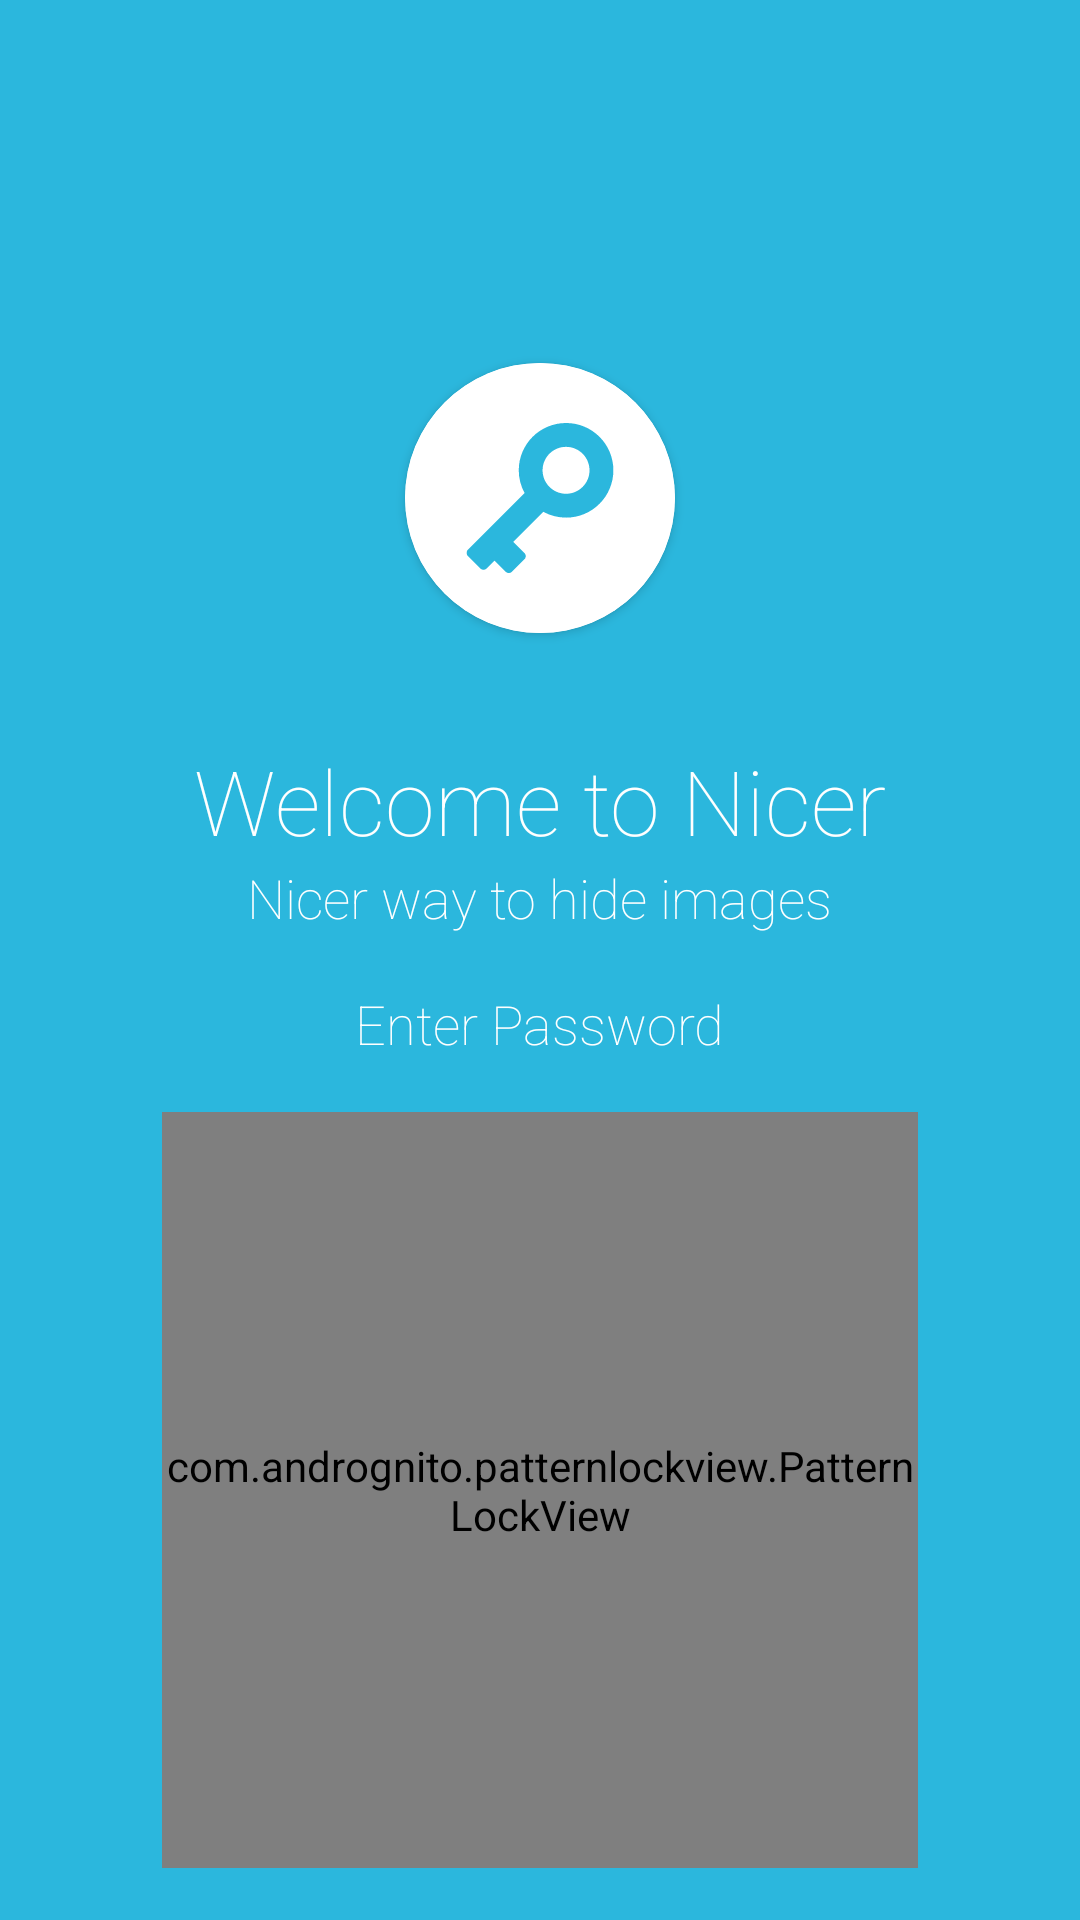

This screen was rendered from an Android layout file. Write that file and the resources it references.
<!-- AndroidManifest.xml: application theme AppTheme -->
<!-- res/layout/activity_lock_screen.xml -->
<?xml version="1.0" encoding="utf-8"?>
<layout xmlns:android="http://schemas.android.com/apk/res/android"
    xmlns:app="http://schemas.android.com/apk/res-auto"
    xmlns:tools="http://schemas.android.com/tools">

    <androidx.constraintlayout.widget.ConstraintLayout
        android:layout_width="match_parent"
        android:layout_height="match_parent"
        android:background="@color/colorPrimary">

        <androidx.cardview.widget.CardView
            android:id="@+id/card_view_image"
            android:layout_width="@dimen/dp_90"
            android:layout_height="@dimen/dp_90"
            app:cardCornerRadius="@dimen/dp_45"
            app:layout_constraintBottom_toBottomOf="parent"
            app:layout_constraintEnd_toEndOf="parent"
            app:layout_constraintStart_toStartOf="parent"
            app:layout_constraintTop_toTopOf="parent"
            app:layout_constraintVertical_bias=".22">

            <ImageView
                android:layout_width="match_parent"
                android:layout_height="match_parent"
                android:background="@android:color/white"
                android:contentDescription="@null"
                android:padding="@dimen/dp_20"
                android:src="@drawable/ic_vpn_key" />

        </androidx.cardview.widget.CardView>

        <androidx.appcompat.widget.AppCompatTextView
            android:id="@+id/text_title"
            android:layout_width="wrap_content"
            android:layout_height="wrap_content"
            android:fontFamily="sans-serif-thin"
            android:text="@string/welcome_to_nicer"
            android:textColor="@android:color/white"
            android:textSize="@dimen/sp_30"
            app:layout_constraintBottom_toTopOf="@id/pattern_lock_view"
            app:layout_constraintEnd_toEndOf="parent"
            app:layout_constraintStart_toStartOf="parent"
            app:layout_constraintTop_toBottomOf="@id/card_view_image"
            app:layout_constraintVertical_bias=".3"
            tools:ignore="PrivateResource" />

        <androidx.appcompat.widget.AppCompatTextView
            android:id="@+id/text_subtitle"
            android:layout_width="wrap_content"
            android:layout_height="wrap_content"
            android:fontFamily="sans-serif-thin"
            android:text="@string/nicer_tagline"
            android:textColor="@android:color/white"
            android:textSize="@dimen/sp_18"
            app:layout_constraintEnd_toEndOf="parent"
            app:layout_constraintStart_toStartOf="parent"
            app:layout_constraintTop_toBottomOf="@id/text_title" />

        <androidx.appcompat.widget.AppCompatTextView
            android:id="@+id/text_password_title"
            android:layout_width="wrap_content"
            android:layout_height="wrap_content"
            android:fontFamily="sans-serif-thin"
            android:text="@string/enter_password"
            android:textColor="@android:color/white"
            android:textSize="@dimen/sp_18"
            app:layout_constraintEnd_toEndOf="parent"
            app:layout_constraintStart_toStartOf="parent"
            app:layout_constraintTop_toBottomOf="@id/text_subtitle"
            app:layout_constraintBottom_toTopOf="@id/pattern_lock_view"/>

        <com.andrognito.patternlockview.PatternLockView
            android:id="@+id/pattern_lock_view"
            android:layout_width="@dimen/dp_0"
            android:layout_height="@dimen/dp_0"
            app:layout_constraintBottom_toBottomOf="parent"
            app:layout_constraintDimensionRatio="1:1"
            app:layout_constraintEnd_toEndOf="parent"
            app:layout_constraintStart_toStartOf="parent"
            app:layout_constraintTop_toBottomOf="@id/text_password_title"
            app:layout_constraintWidth_percent=".7" />
    </androidx.constraintlayout.widget.ConstraintLayout>
</layout>
<!-- resources referenced by this layout -->
<resources>
  <color name="colorPrimary">#2BB7DD</color>
  <dimen name="dp_0">0dp</dimen>
  <dimen name="dp_20">20dp</dimen>
  <dimen name="dp_45">45dp</dimen>
  <dimen name="dp_90">90dp</dimen>
  <dimen name="sp_18">18sp</dimen>
  <dimen name="sp_30">30sp</dimen>
  <!-- drawable ic_vpn_key (drawable) -->
  <vector xmlns:android="http://schemas.android.com/apk/res/android"
      android:width="836.127dp"
      android:height="836.127dp"
      android:viewportWidth="836.127"
      android:viewportHeight="836.127">
    <path
        android:fillColor="@color/colorPrimary"
        android:pathData="M827.065,263.7c0,-35.6 -7,-70.1 -20.7,-102.7c-13.3,-31.4 -32.3,-59.6 -56.5,-83.8s-52.4,-43.2 -83.8,-56.5C633.565,6.9 598.965,0 563.365,0s-70.1,7 -102.7,20.7c-31.399,13.3 -59.6,32.3 -83.8,56.5s-43.2,52.4 -56.5,83.8c-13.8,32.5 -20.7,67.1 -20.7,102.7c0,44.5 11.2,88.1 32.5,126.9L16.465,706c-7.3,7.3 -9.6,18.4 -5.1,28.9c0.9,2.2 2.4,4.2 4.1,5.899l70.7,70.7c1.7,1.7 3.7,3.101 5.9,4.101c10.5,4.5 21.6,2.3 28.9,-5.101l43.7,-43.7l62.9,62.9c1.7,1.7 3.7,3.1 5.899,4.1c10.5,4.5 21.601,2.301 28.9,-5.1l69.7,-69.7c1.7,-1.7 3.1,-3.7 4.1,-5.899c4.5,-10.5 2.3,-21.601 -5.1,-28.9l-61.9,-61.9l167.2,-167.3c38.7,21.3 82.4,32.5 126.9,32.5c35.6,0 70.1,-7 102.699,-20.7c31.4,-13.3 59.601,-32.3 83.801,-56.5c24.199,-24.199 43.199,-52.399 56.5,-83.8C820.065,333.8 827.065,299.3 827.065,263.7zM655.766,356.2c-24.7,24.7 -57.601,38.3 -92.5,38.3c-34.9,0 -67.801,-13.6 -92.5,-38.3c-24.7,-24.7 -38.4,-57.6 -38.4,-92.5c0,-35 13.6,-67.8 38.3,-92.5s57.601,-38.3 92.5,-38.3c34.9,0 67.8,13.6 92.5,38.3s38.3,57.6 38.3,92.5C694.165,298.6 680.565,331.5 655.766,356.2z"/>
  </vector>
  <string name="enter_password">Enter Password</string>
  <string name="nicer_tagline">Nicer way to hide images</string>
  <string name="welcome_to_nicer">Welcome to Nicer</string>
  <style name="AppTheme" parent="Theme.AppCompat.DayNight.NoActionBar">
          
          <item name="colorPrimary">@color/colorPrimary</item>
          <item name="colorPrimaryDark">@color/colorPrimaryDark</item>
          <item name="colorAccent">@color/colorAccent</item>
          <item name="android:statusBarColor">@android:color/transparent</item>
          <item name="android:windowTranslucentStatus">true</item>
      </style>
  <color name="colorPrimaryDark">#2595B4</color>
  <color name="colorAccent">#612C2C</color>
</resources>
